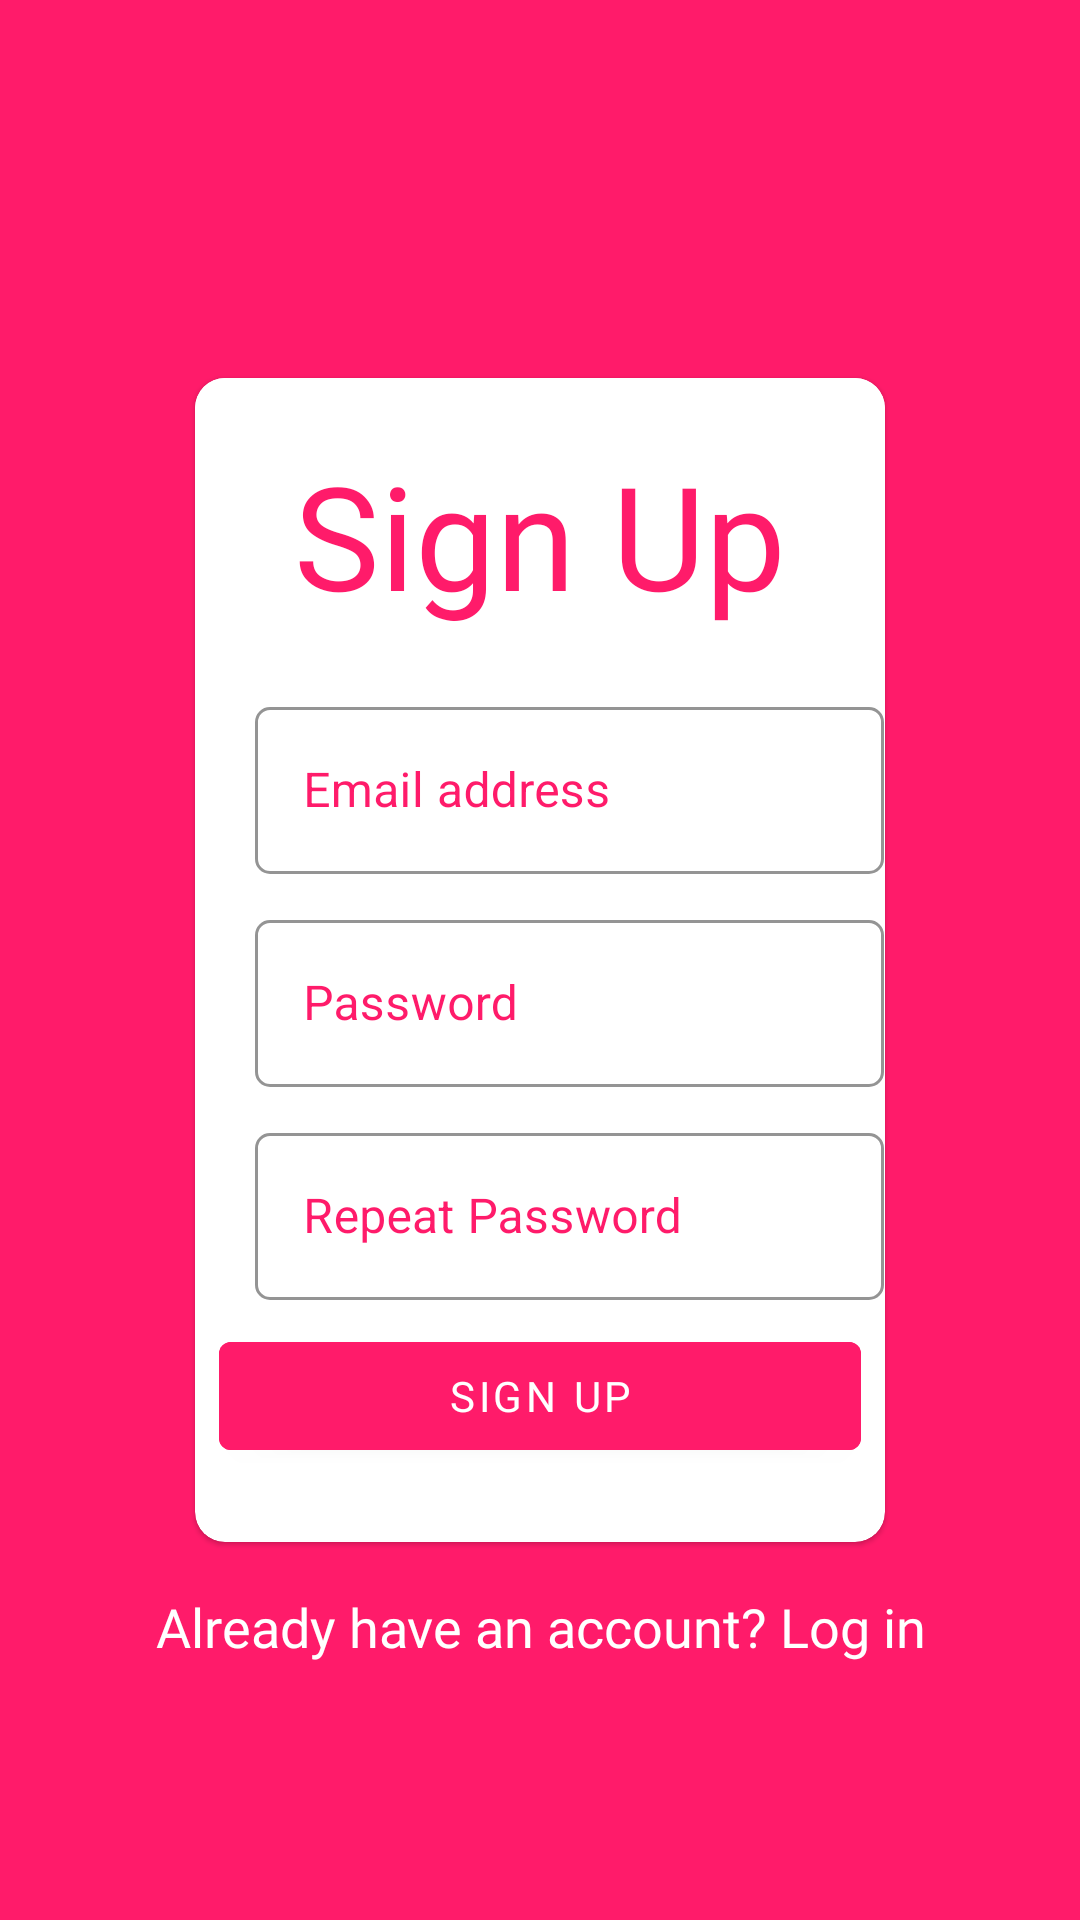

The Android layout XML behind this screen, and the referenced resources:
<!-- AndroidManifest.xml: application theme AppTheme -->
<!-- res/layout/signup.xml -->
<?xml version="1.0" encoding="utf-8"?>
<RelativeLayout xmlns:android="http://schemas.android.com/apk/res/android"
    xmlns:app="http://schemas.android.com/apk/res-auto"
    xmlns:tools="http://schemas.android.com/tools"
    android:layout_width="match_parent"
    android:layout_height="match_parent"
    android:background="@color/colorPrimaryDark"
    tools:context=".MainActivity">


    <com.google.android.material.card.MaterialCardView
        android:id="@+id/signup_cardview"
        style="@style/Widget.MaterialComponents.CardView"
        android:layout_width="match_parent"
        android:layout_height="400dp"
        android:layout_centerInParent="true"
        android:layout_marginStart="60dp"
        android:layout_marginEnd="60dp"
        android:elevation="10dp"
        app:cardBackgroundColor="@color/colorPrimary"
        app:cardCornerRadius="10dp"
        app:cardUseCompatPadding="true">

        <LinearLayout
            android:layout_width="match_parent"
            android:layout_height="wrap_content"
            android:background="@color/colorPrimary"
            android:orientation="vertical">

            <TextView
                android:layout_width="match_parent"
                android:layout_height="wrap_content"
                android:fontFamily="@font/productsansbold"
                android:text="Sign Up"
                android:layout_marginTop="20dp"
                android:textAlignment="center"
                android:textColor="@color/colorPrimaryDark"
                android:textSize="48sp" />

            <com.google.android.material.textfield.TextInputLayout
                style="@style/Widget.MaterialComponents.TextInputLayout.OutlinedBox"
                android:layout_width="match_parent"
                android:layout_height="wrap_content"
                android:layout_marginStart="10dp"
                android:layout_marginTop="20dp"
                android:layout_marginEnd="-10dp"
                android:hint="Email address"
                android:paddingStart="10dp"
                android:paddingEnd="10dp"
                android:textColorHint="@color/colorPrimaryDark"
                app:boxCornerRadiusBottomEnd="5dp"
                app:boxCornerRadiusBottomStart="5dp"
                app:boxCornerRadiusTopEnd="5dp"
                app:boxCornerRadiusTopStart="5dp"
                app:boxStrokeColor="@color/colorPrimaryDark"
                app:boxStrokeWidth="1dp"
                app:hintEnabled="true">

                <com.google.android.material.textfield.TextInputEditText
                    android:layout_width="match_parent"
                    android:layout_height="wrap_content"
                    android:inputType="textEmailAddress"
                    android:id="@+id/email"/>
            </com.google.android.material.textfield.TextInputLayout>

            <com.google.android.material.textfield.TextInputLayout
                style="@style/Widget.MaterialComponents.TextInputLayout.OutlinedBox"
                android:layout_width="match_parent"
                android:layout_height="wrap_content"
                android:layout_marginStart="10dp"
                android:layout_marginTop="10dp"
                android:layout_marginEnd="-10dp"
                android:hint="Password"
                android:paddingStart="10dp"
                android:paddingEnd="10dp"
                android:textColorHint="@color/colorPrimaryDark"
                app:boxCornerRadiusBottomEnd="5dp"
                app:boxCornerRadiusBottomStart="5dp"
                app:boxCornerRadiusTopEnd="5dp"
                app:boxCornerRadiusTopStart="5dp"
                app:boxStrokeColor="@color/colorPrimaryDark"
                app:boxStrokeWidth="1dp"
                app:hintEnabled="true">

                <com.google.android.material.textfield.TextInputEditText
                    android:layout_width="match_parent"
                    android:layout_height="wrap_content"
                    android:inputType="textPassword"
                    android:id="@+id/password"/>

            </com.google.android.material.textfield.TextInputLayout>

            <com.google.android.material.textfield.TextInputLayout
                style="@style/Widget.MaterialComponents.TextInputLayout.OutlinedBox"
                android:layout_width="match_parent"
                android:layout_height="wrap_content"
                android:layout_marginStart="10dp"
                android:layout_marginTop="10dp"
                android:layout_marginEnd="-10dp"
                android:hint="Repeat Password"
                android:paddingStart="10dp"
                android:paddingEnd="10dp"
                android:textColorHint="@color/colorPrimaryDark"
                app:boxCornerRadiusBottomEnd="5dp"
                app:boxCornerRadiusBottomStart="5dp"
                app:boxCornerRadiusTopEnd="5dp"
                app:boxCornerRadiusTopStart="5dp"
                app:boxStrokeColor="@color/colorPrimaryDark"
                app:boxStrokeWidth="1dp"
                app:hintEnabled="true">

                <com.google.android.material.textfield.TextInputEditText
                    android:layout_width="match_parent"
                    android:layout_height="wrap_content"
                    android:inputType="textPassword"
                    android:id="@+id/repeatpassword"/>

            </com.google.android.material.textfield.TextInputLayout>

            <androidx.constraintlayout.widget.ConstraintLayout
                android:layout_width="match_parent"
                android:layout_height="match_parent">


                <com.google.android.material.button.MaterialButton
                    android:id="@+id/signupbutton"
                    android:layout_width="match_parent"
                    android:layout_height="wrap_content"
                    android:layout_marginStart="8dp"
                    android:layout_marginTop="8dp"
                    android:layout_marginEnd="8dp"
                    android:layout_marginBottom="8dp"
                    android:backgroundTint="@color/colorPrimaryDark"
                    android:elevation="6dp"
                    android:fontFamily="@font/productsans"
                    android:text="Sign Up"
                    android:textColor="@color/colorPrimary"
                    app:cornerRadius="4dp"
                    app:layout_constraintBottom_toBottomOf="parent"
                    app:layout_constraintEnd_toEndOf="parent"
                    app:layout_constraintHorizontal_bias="1.0"
                    app:layout_constraintStart_toStartOf="parent"
                    app:layout_constraintTop_toTopOf="parent"
                    app:layout_constraintVertical_bias="1.0"
                    android:onClick="repeatPassword"/>
            </androidx.constraintlayout.widget.ConstraintLayout>

        </LinearLayout>
    </com.google.android.material.card.MaterialCardView>

        <TextView
            android:layout_below="@id/signup_cardview"
            android:layout_width="match_parent"
            android:textAlignment="center"
            android:layout_height="wrap_content"
            android:layout_marginTop="10dp"
            android:fontFamily="@font/productsansbold"
            android:text="Already have an account? Log in"
            android:textColor="@color/colorPrimary"
            android:textSize="18dp"
            android:onClick="goToLogIn"/>


</RelativeLayout>
<!-- resources referenced by this layout -->
<resources>
  <color name="colorPrimary">#FFFFFF</color>
  <color name="colorPrimaryDark">#FF1B6A</color>
  <style name="AppTheme" parent="Theme.MaterialComponents.Light.NoActionBar">
          
          <item name="colorPrimary">@color/colorPrimary</item>
          <item name="colorPrimaryDark">@color/colorPrimaryDark</item>
          <item name="colorAccent">@color/colorAccent</item>
      </style>
  <color name="colorAccent">#aeaeae</color>
</resources>
